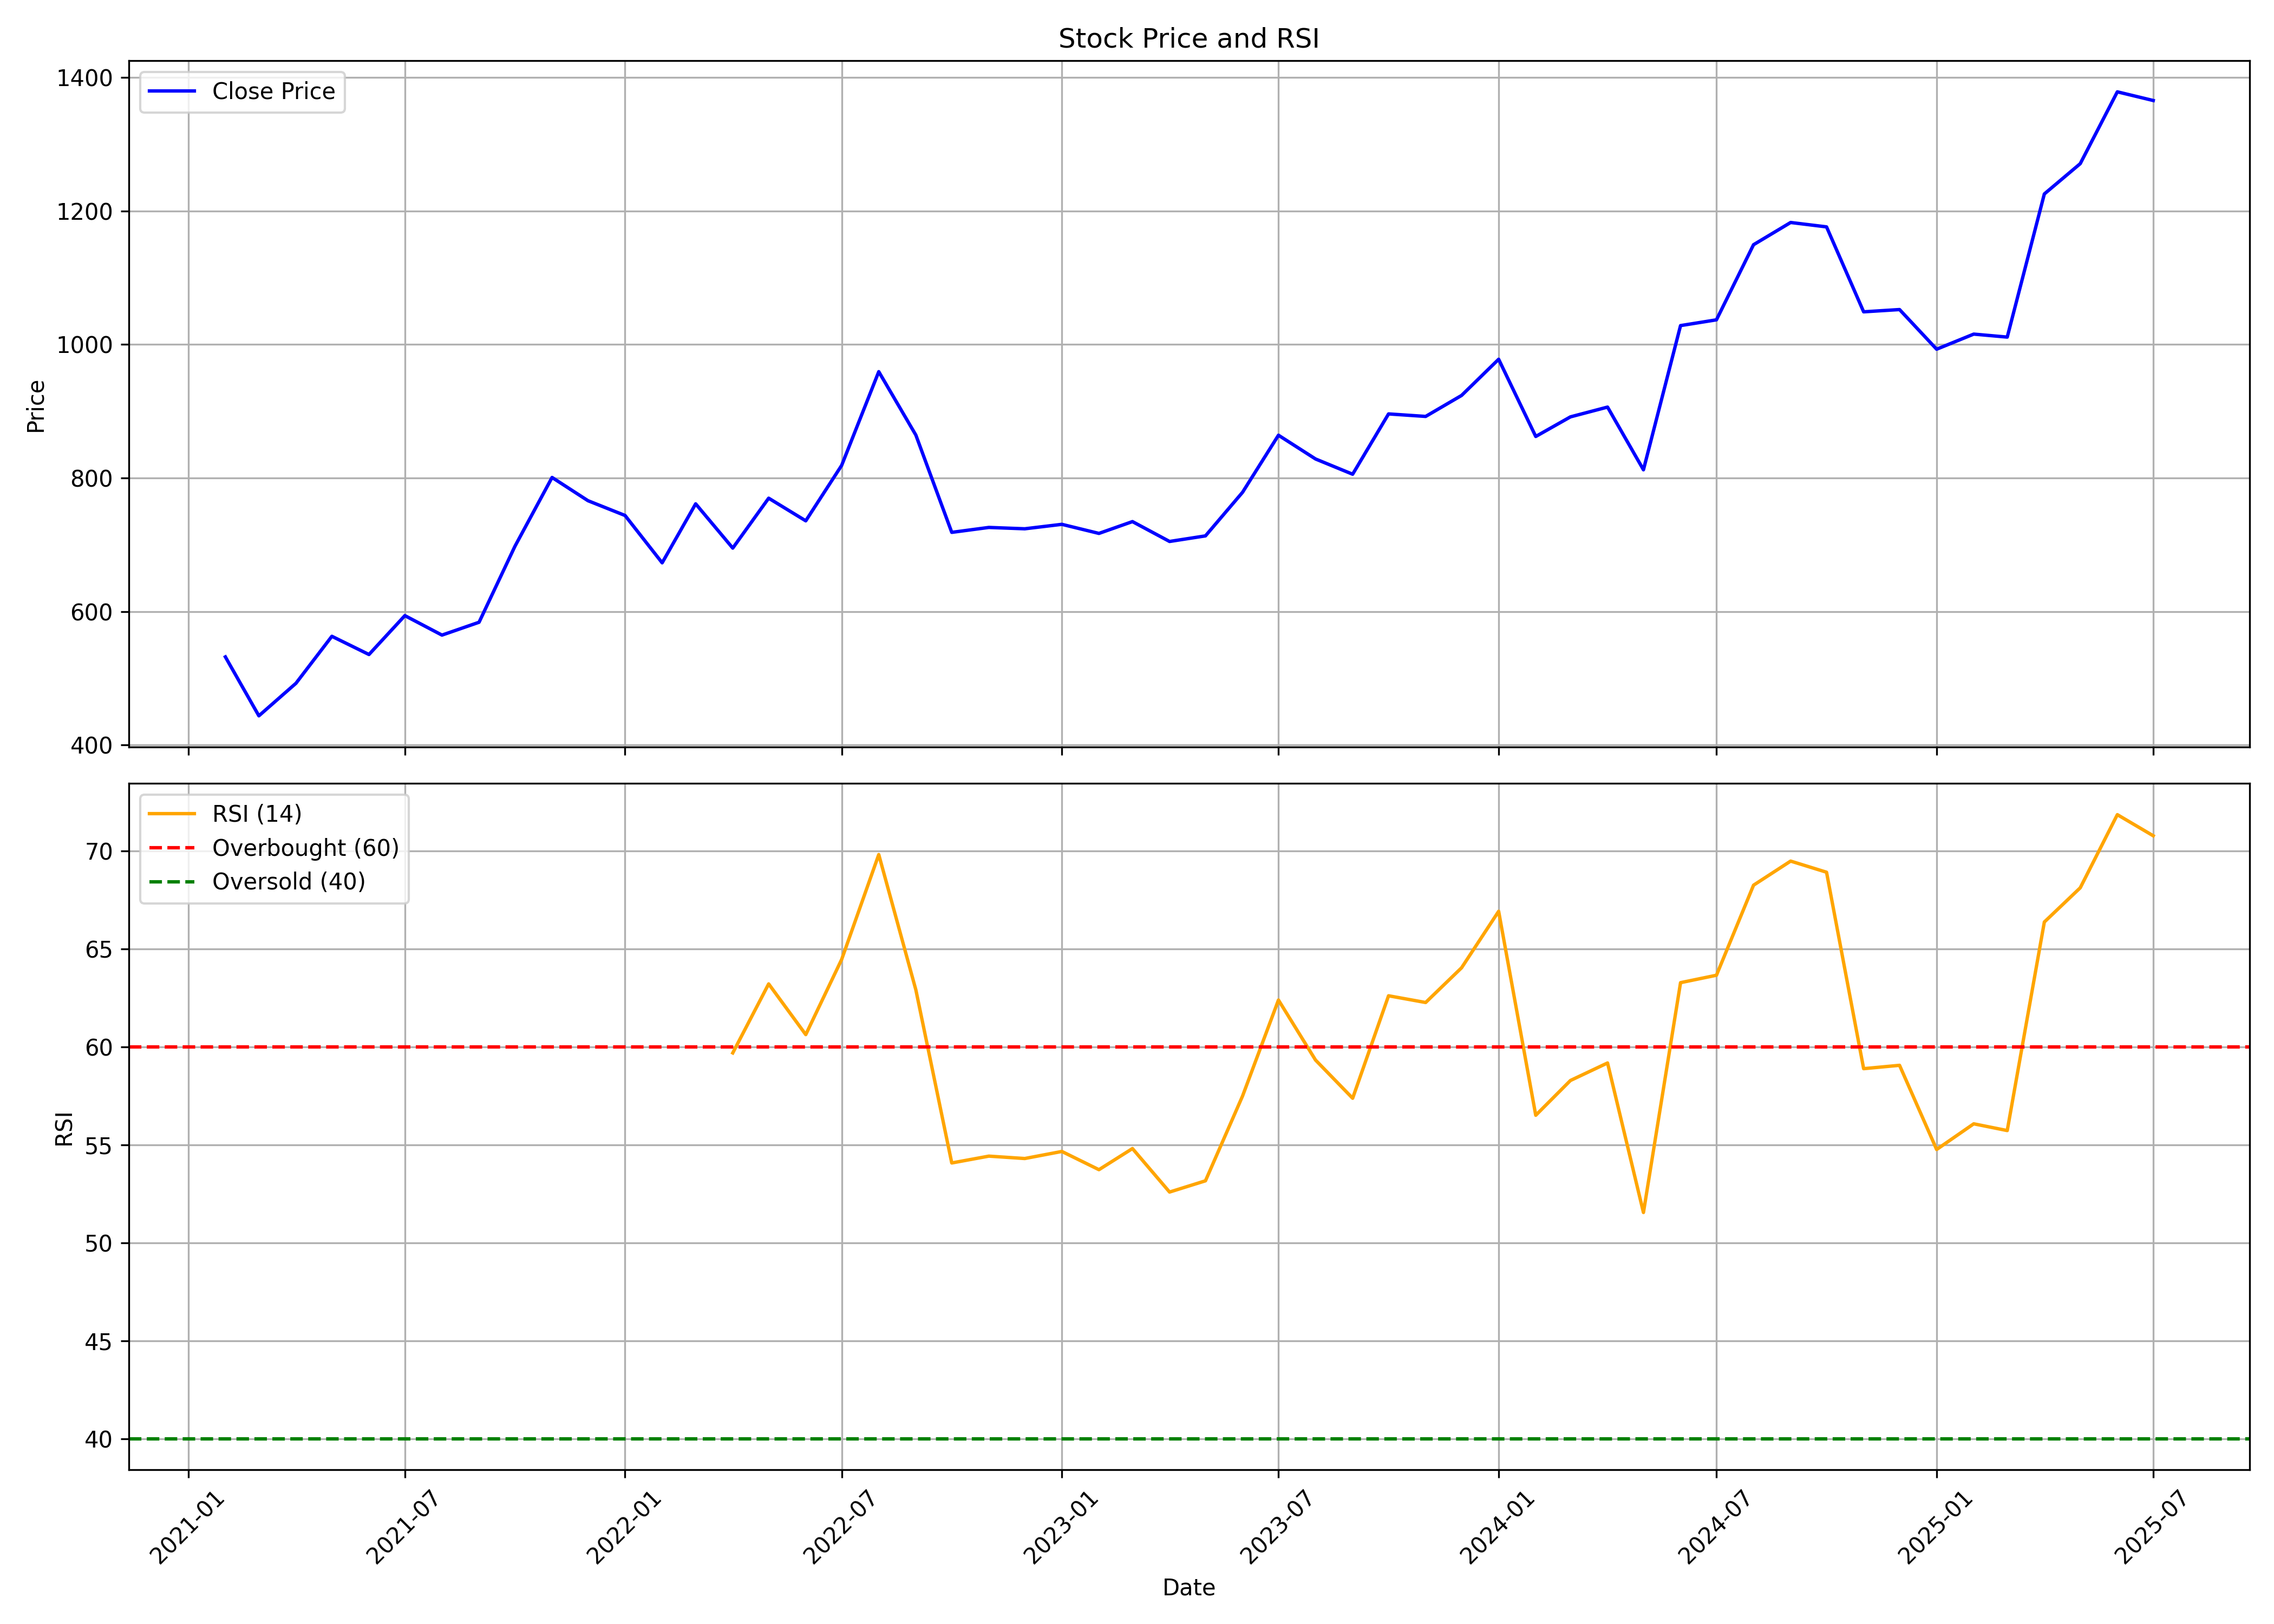

The file beside this chart, header and first rows:
, date, symbol, open, high, low, close, volume, rsi
0, 2021-02-01, HOMEFIRST, 612.2, 633.2, 496, 531.9, 41839636, 
1, 2021-03-01, HOMEFIRST, 532.3, 542.8, 440.2, 443.6, 5433024, 
2, 2021-04-01, HOMEFIRST, 443.3, 514.4, 435.3, 492.4, 2919008, 
3, 2021-05-01, HOMEFIRST, 498.6, 573.3, 475.1, 562.8, 4502248, 
4, 2021-06-01, HOMEFIRST, 567.3, 571.2, 517.6, 535.5, 2376119, 
5, 2021-07-01, HOMEFIRST, 537.3, 616.6, 523.3, 593.7, 5544418, 
6, 2021-08-01, HOMEFIRST, 595.6, 598.4, 535.2, 564.5, 3164407, 
7, 2021-09-01, HOMEFIRST, 573.6, 621.5, 529.6, 583.8, 3700137, 
8, 2021-10-01, HOMEFIRST, 582.7, 715.5, 578.3, 697.7, 6158211, 
9, 2021-11-01, HOMEFIRST, 692.4, 874.5, 684.2, 800.7, 5189273, 
10, 2021-12-01, HOMEFIRST, 792.4, 911.4, 749.4, 765.9, 2102798, 
11, 2022-01-01, HOMEFIRST, 771.7, 842.3, 724.3, 743.8, 1678161, 
12, 2022-02-01, HOMEFIRST, 747.3, 769.7, 643, 672.8, 1570853, 
13, 2022-03-01, HOMEFIRST, 672.8, 781.4, 613.4, 761.2, 2044679, 
14, 2022-04-01, HOMEFIRST, 761.2, 810.8, 683.2, 694.9, 1529681, 59.69
15, 2022-05-01, HOMEFIRST, 685.5, 828.3, 669.8, 769.7, 3865196, 63.21
16, 2022-06-01, HOMEFIRST, 765.8, 795.2, 695.4, 735.7, 1084214, 60.62
17, 2022-07-01, HOMEFIRST, 739, 849.8, 718.3, 818.8, 1435982, 64.46
18, 2022-08-01, HOMEFIRST, 835.2, 993.8, 781.5, 959.2, 7119770, 69.82
19, 2022-09-01, HOMEFIRST, 959.6, 962.1, 822.1, 864.2, 3351079, 62.91
20, 2022-10-01, HOMEFIRST, 864.7, 884.4, 687.7, 718.5, 2709105, 54.07
21, 2022-11-01, HOMEFIRST, 718.2, 743.4, 645, 725.9, 4621597, 54.42
22, 2022-12-01, HOMEFIRST, 731.1, 768.3, 680.7, 723.8, 2711707, 54.3
23, 2023-01-01, HOMEFIRST, 740, 799.4, 710.3, 730.5, 2137238, 54.66
24, 2023-02-01, HOMEFIRST, 742.6, 771.9, 714.5, 716.9, 1167638, 53.73
25, 2023-03-01, HOMEFIRST, 716.3, 751.9, 647.6, 734.6, 15216100, 54.81
26, 2023-04-01, HOMEFIRST, 731.9, 731.9, 680.8, 704.8, 1955187, 52.59
27, 2023-05-01, HOMEFIRST, 704.8, 730.1, 678.7, 713.2, 10363998, 53.16
28, 2023-06-01, HOMEFIRST, 715, 842.3, 710.7, 778.5, 5210069, 57.49
29, 2023-07-01, HOMEFIRST, 793.4, 883.8, 765.6, 864, 4499339, 62.39
30, 2023-08-01, HOMEFIRST, 873.8, 915.6, 806.4, 828.4, 3869632, 59.32
31, 2023-09-01, HOMEFIRST, 830.2, 873.6, 800.7, 805.6, 3030263, 57.38
32, 2023-10-01, HOMEFIRST, 805.6, 977.9, 798.6, 895.9, 4534309, 62.61
33, 2023-11-01, HOMEFIRST, 903.4, 969, 841.4, 892.2, 4993793, 62.26
34, 2023-12-01, HOMEFIRST, 906.6, 1051, 882.9, 923.6, 6427633, 64.03
35, 2024-01-01, HOMEFIRST, 924.5, 1054, 914.7, 977.8, 4135205, 66.92
36, 2024-02-01, HOMEFIRST, 977.8, 1004, 857.2, 862.1, 4477308, 56.51
37, 2024-03-01, HOMEFIRST, 867.9, 915.6, 805.9, 891.5, 3483203, 58.28
38, 2024-04-01, HOMEFIRST, 908.6, 976.1, 848, 906.2, 3749005, 59.18
39, 2024-05-01, HOMEFIRST, 906.2, 913.6, 775.5, 812.2, 3714900, 51.54
40, 2024-06-01, HOMEFIRST, 834.1, 1085, 771.2, 1028, 12546157, 63.28
41, 2024-07-01, HOMEFIRST, 1042, 1191, 1019, 1037, 7521983, 63.65
42, 2024-08-01, HOMEFIRST, 1047, 1166, 974.1, 1149, 5268945, 68.25
43, 2024-09-01, HOMEFIRST, 1171, 1365, 1055, 1183, 16968769, 69.48
44, 2024-10-01, HOMEFIRST, 1191, 1379, 1078, 1176, 14264425, 68.91
45, 2024-11-01, HOMEFIRST, 1176, 1198, 1014, 1049, 2761308, 58.89
46, 2024-12-01, HOMEFIRST, 991.8, 1113, 974.9, 1052, 12313549, 59.06
47, 2025-01-01, HOMEFIRST, 1052, 1091, 920.2, 992.9, 6776828, 54.76
48, 2025-02-01, HOMEFIRST, 986.9, 1073, 877.3, 1016, 15132630, 56.07
49, 2025-03-01, HOMEFIRST, 1015, 1118, 950.2, 1011, 8526741, 55.73
50, 2025-04-01, HOMEFIRST, 1003, 1316, 875.7, 1226, 12356761, 66.37
51, 2025-05-01, HOMEFIRST, 1226, 1283, 1117, 1271, 6051690, 68.12
52, 2025-06-01, HOMEFIRST, 1230, 1510, 1210, 1378, 7338732, 71.85
53, 2025-07-01, HOMEFIRST, 1376, 1460, 1302, 1366, 6346222, 70.77
